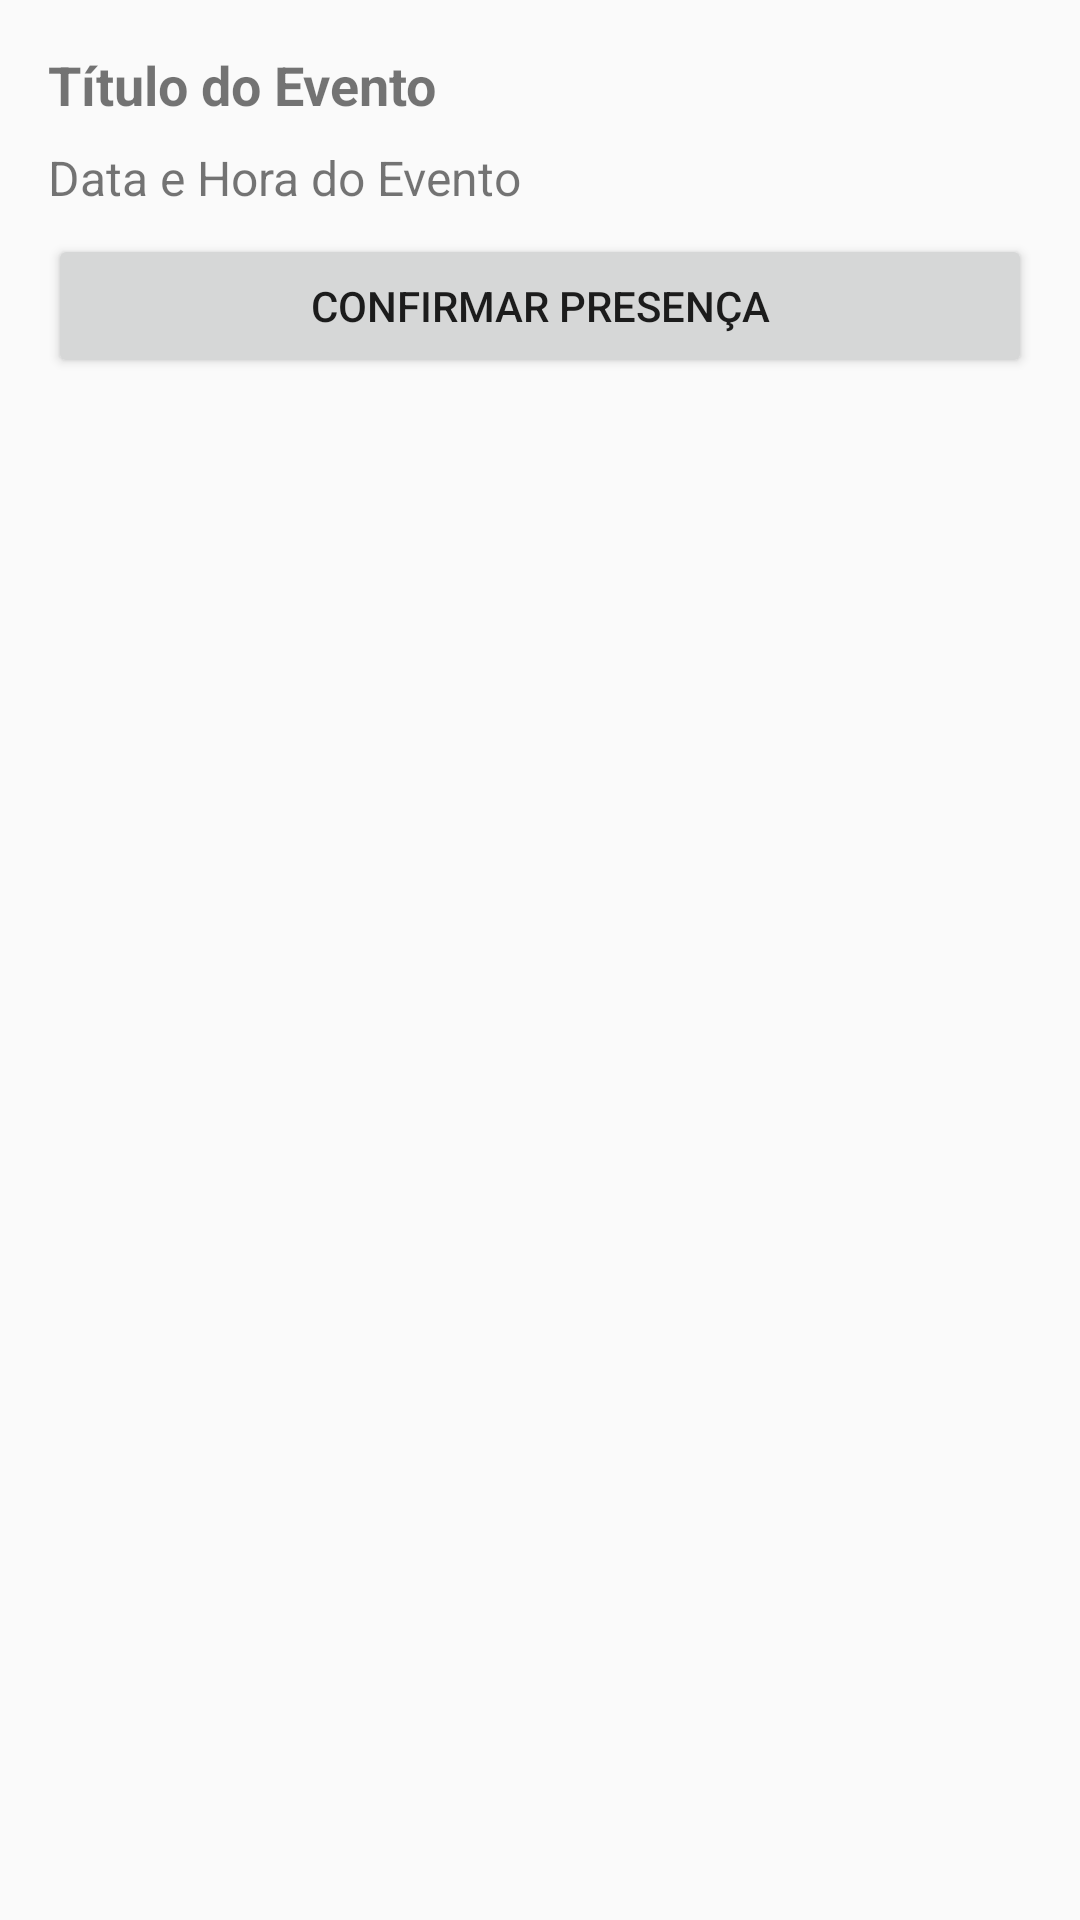

Layout XML and referenced resources for this Android screen:
<!-- AndroidManifest.xml: application theme Theme.AppCompat.DayNight -->
<!-- res/layout/dialog_event_details.xml -->
<?xml version="1.0" encoding="utf-8"?>
<LinearLayout
    xmlns:android="http://schemas.android.com/apk/res/android"
    android:orientation="vertical"
    android:layout_width="match_parent"
    android:layout_height="wrap_content"
    android:padding="16dp">

    <TextView
        android:id="@+id/eventDetailsTitleTextView"
        android:layout_width="match_parent"
        android:layout_height="wrap_content"
        android:textSize="18sp"
        android:textStyle="bold"
        android:paddingBottom="8dp"
        android:text="Título do Evento" />

    <TextView
        android:id="@+id/eventDetailsTimeTextView"
        android:layout_width="match_parent"
        android:layout_height="wrap_content"
        android:textSize="16sp"
        android:paddingBottom="8dp"
        android:text="Data e Hora do Evento" />

    <Button
        android:id="@+id/confirmButton"
        android:layout_width="match_parent"
        android:layout_height="wrap_content"
        android:text="Confirmar Presença" />
</LinearLayout>
<!-- resources referenced by this layout -->
<resources>

</resources>
